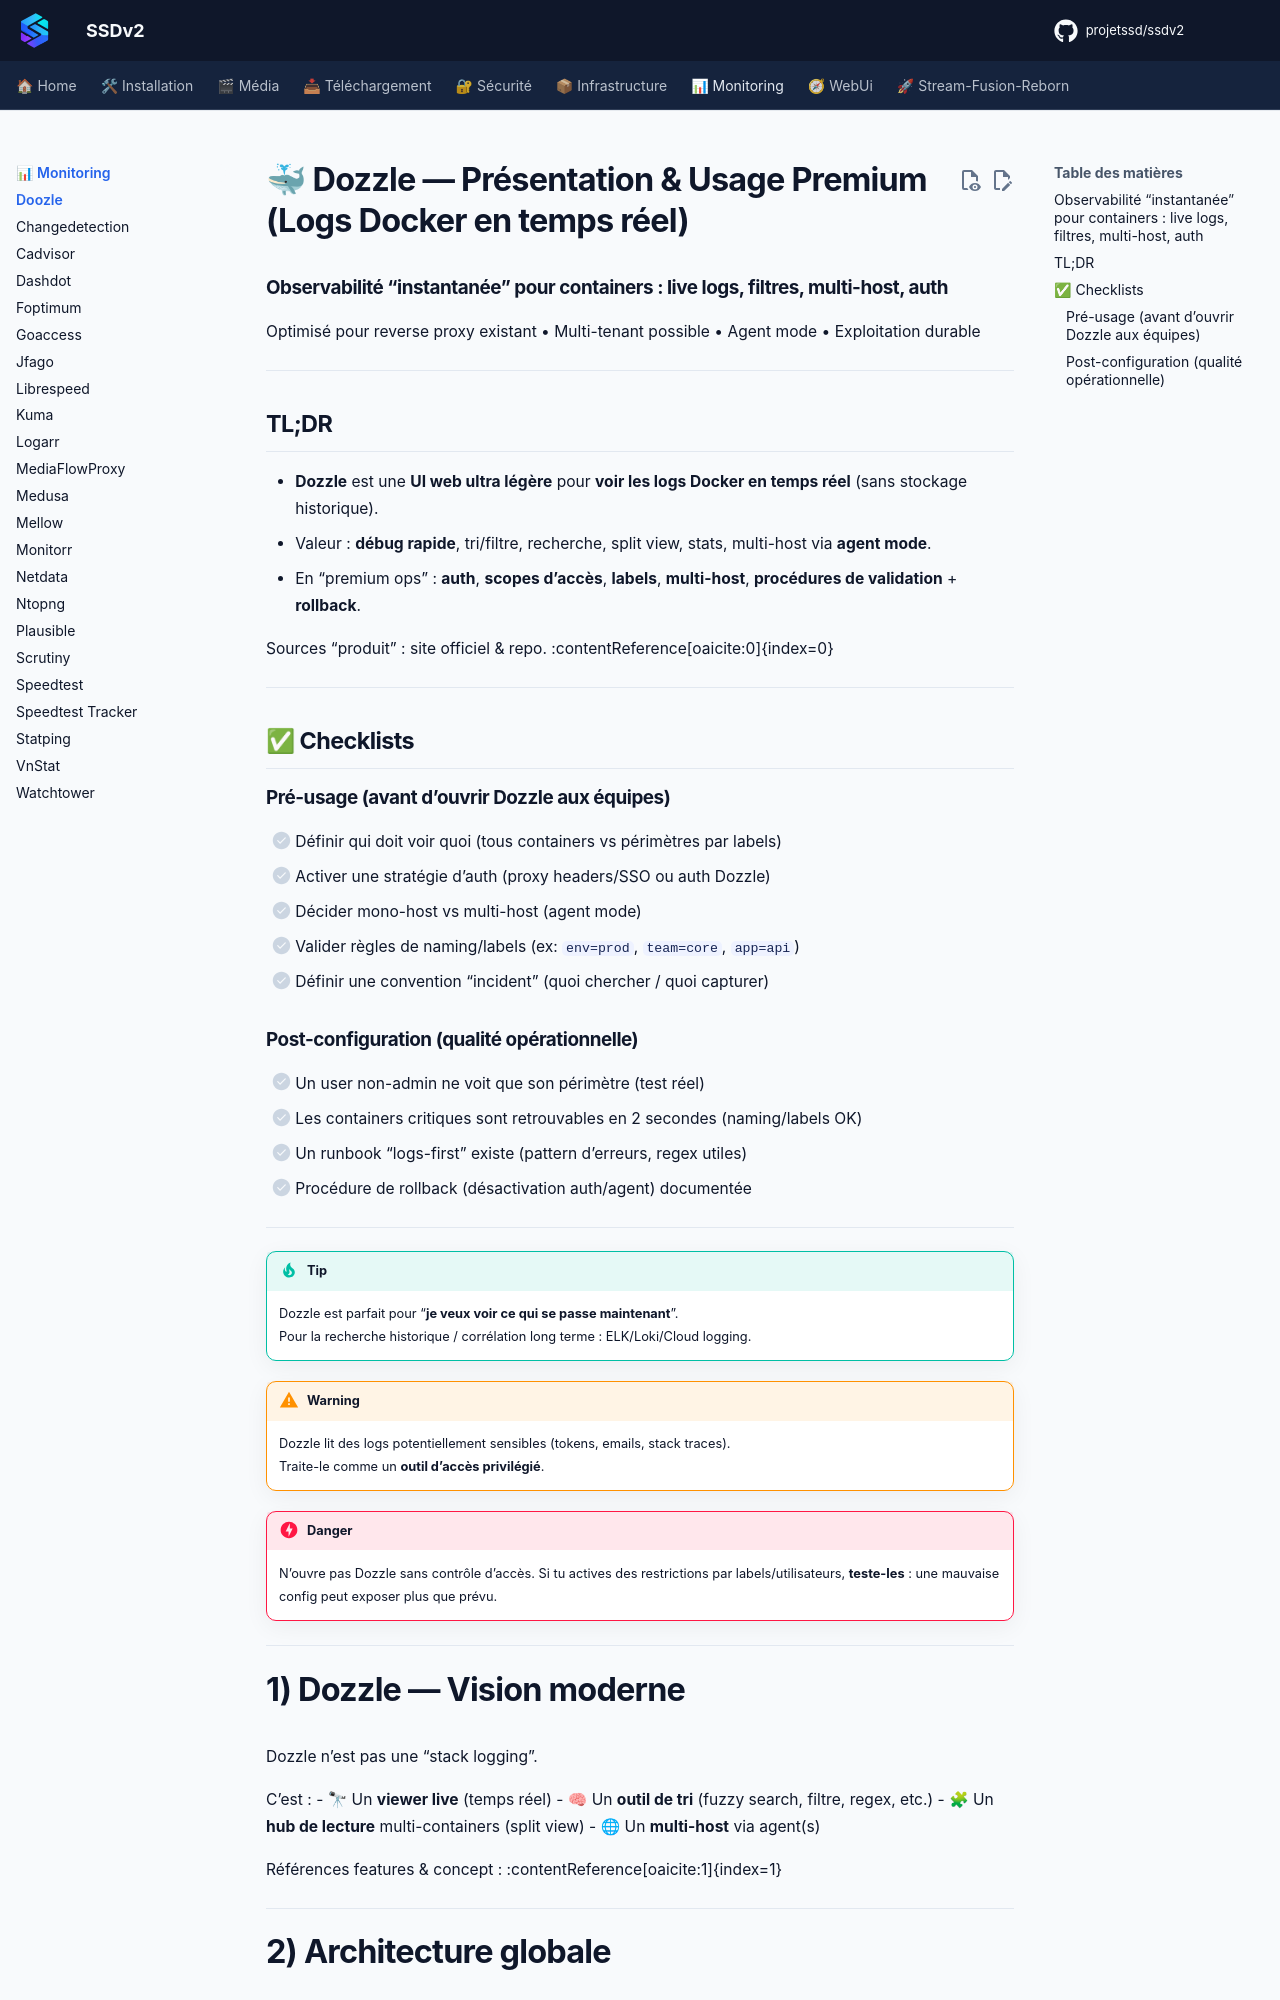

repository: projetssd/ssdv2_docs · page: applications/monitoring/doozle/index.html · generator: mkdocs

# 🐳 Dozzle — Présentation & Usage Premium (Logs Docker en temps réel)

### Observabilité “instantanée” pour containers : live logs, filtres, multi-host, auth
Optimisé pour reverse proxy existant • Multi-tenant possible • Agent mode • Exploitation durable

---

## TL;DR

- **Dozzle** est une **UI web ultra légère** pour **voir les logs Docker en temps réel** (sans stockage historique).
- Valeur : **débug rapide**, tri/filtre, recherche, split view, stats, multi-host via **agent mode**.
- En “premium ops” : **auth**, **scopes d’accès**, **labels**, **multi-host**, **procédures de validation** + **rollback**.

Sources “produit” : site officiel & repo. :contentReference[oaicite:0]{index=0}

---

## ✅ Checklists

### Pré-usage (avant d’ouvrir Dozzle aux équipes)
- [ ] Définir qui doit voir quoi (tous containers vs périmètres par labels)
- [ ] Activer une stratégie d’auth (proxy headers/SSO ou auth Dozzle)
- [ ] Décider mono-host vs multi-host (agent mode)
- [ ] Valider règles de naming/labels (ex: `env=prod`, `team=core`, `app=api`)
- [ ] Définir une convention “incident” (quoi chercher / quoi capturer)

### Post-configuration (qualité opérationnelle)
- [ ] Un user non-admin ne voit que son périmètre (test réel)
- [ ] Les containers critiques sont retrouvables en 2 secondes (naming/labels OK)
- [ ] Un runbook “logs-first” existe (pattern d’erreurs, regex utiles)
- [ ] Procédure de rollback (désactivation auth/agent) documentée

---

> [!TIP]
> Dozzle est parfait pour “**je veux voir ce qui se passe maintenant**”.  
> Pour la recherche historique / corrélation long terme : ELK/Loki/Cloud logging.

> [!WARNING]
> Dozzle lit des logs potentiellement sensibles (tokens, emails, stack traces).  
> Traite-le comme un **outil d’accès privilégié**.

> [!DANGER]
> N’ouvre pas Dozzle sans contrôle d’accès. Si tu actives des restrictions par labels/utilisateurs, **teste-les** : une mauvaise config peut exposer plus que prévu.

---
